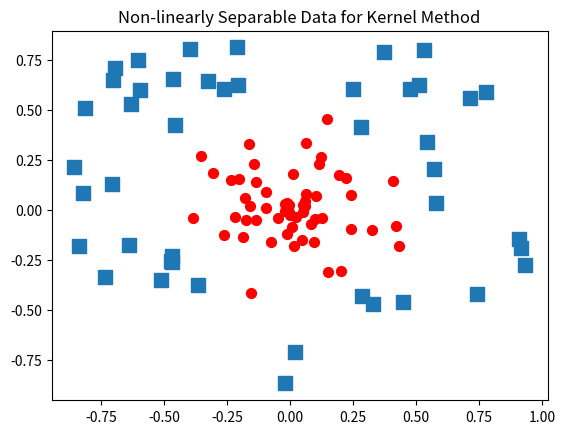

Recreate this plot in Python.

from numpy import *
import matplotlib
import matplotlib.pyplot as plt

xcord0 = []; ycord0 = []; xcord1 = []; ycord1 = []
fw = open('testSetRBF2.txt', 'w')#generate data

fig = plt.figure()
ax = fig.add_subplot(111)
xcord0 = []; ycord0 = []; xcord1 = []; ycord1 = []
for i in range(100):
    [x,y] = random.uniform(0,1,2)
    xpt=x*cos(2.0*pi*y); ypt = x*sin(2.0*pi*y)
    if (x > 0.5):
        xcord0.append(xpt); ycord0.append(ypt)
        label = -1.0
    else:
        xcord1.append(xpt); ycord1.append(ypt)
        label = 1.0
    fw.write('%f\t%f\t%f\n' % (xpt, ypt, label))
ax.scatter(xcord0,ycord0, marker='s', s=90)
ax.scatter(xcord1,ycord1, marker='o', s=50, c='red')
plt.title('Non-linearly Separable Data for Kernel Method')
plt.show()
fw.close()
